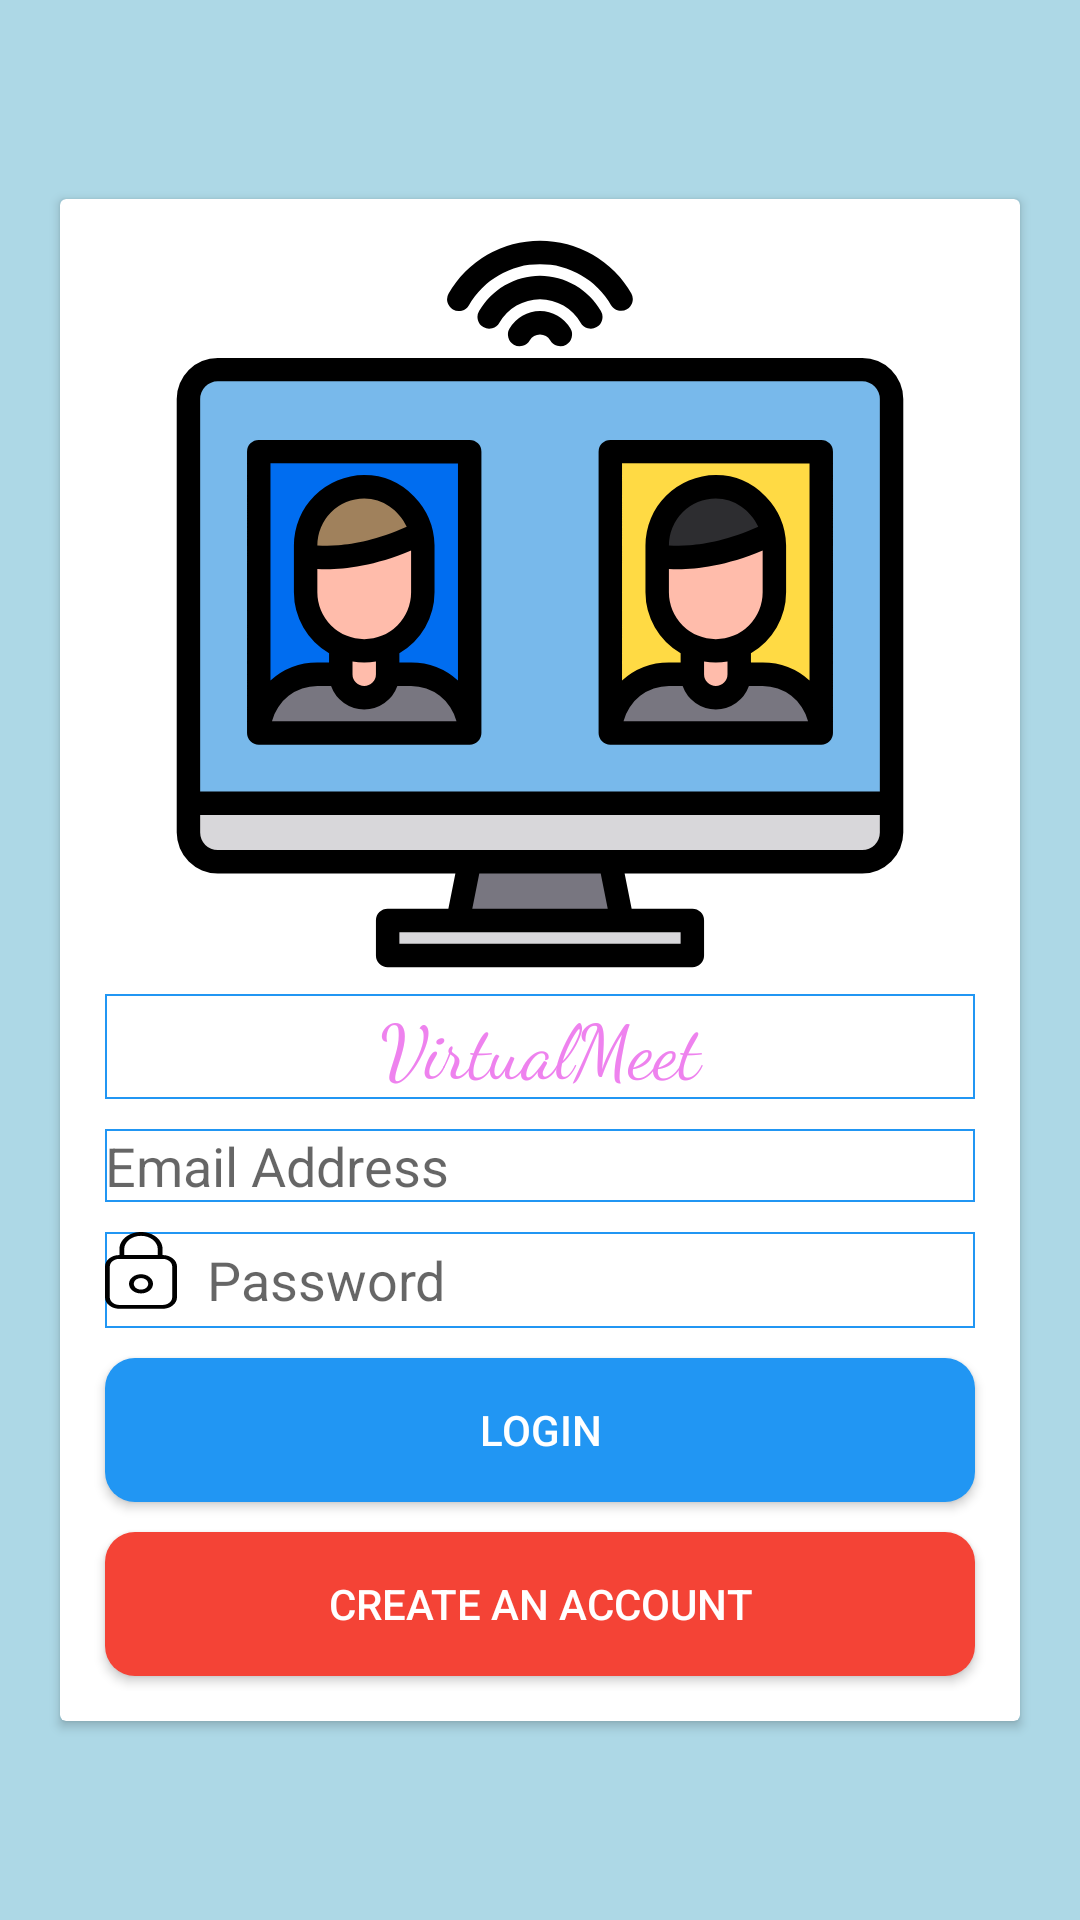

Reconstruct the res/layout file that produces this screen, plus the resources it refers to.
<!-- AndroidManifest.xml: application theme Theme.VirtualMeet -->
<!-- res/layout/activity_login.xml -->
<?xml version="1.0" encoding="utf-8"?>
<androidx.constraintlayout.widget.ConstraintLayout xmlns:android="http://schemas.android.com/apk/res/android"
    xmlns:app="http://schemas.android.com/apk/res-auto"
    xmlns:tools="http://schemas.android.com/tools"
    android:layout_width="match_parent"
    android:layout_height="match_parent"
    tools:context=".LoginActivity"
    android:background="#ADD8E6">

    <androidx.cardview.widget.CardView
        android:id="@+id/cardView"
        android:layout_width="match_parent"
        android:layout_height="wrap_content"
        android:layout_marginStart="20dp"
        android:layout_marginLeft="20dp"
        android:layout_marginEnd="20dp"
        android:layout_marginRight="20dp"
        app:layout_constraintBottom_toBottomOf="parent"
        app:layout_constraintEnd_toEndOf="parent"
        app:layout_constraintStart_toStartOf="parent"
        app:layout_constraintTop_toTopOf="parent"
        tools:ignore="MissingConstraints">

        <LinearLayout
            android:layout_width="match_parent"
            android:layout_height="match_parent"
            android:orientation="vertical"
            android:padding="10dp">

            <ImageView
                android:id="@+id/imageView"
                android:layout_width="300dp"
                android:layout_height="250dp"
                android:src="@drawable/videoicon"
                android:layout_gravity="center"/>

            <TextView
                android:id="@+id/textView"
                android:layout_width="match_parent"
                android:layout_height="wrap_content"
                android:layout_margin="5dp"
                android:background="@drawable/textbox"
                android:fontFamily="cursive"
                android:gravity="center"
                android:text="VirtualMeet"
                android:textColor="#EE82EE"
                android:textSize="25dp" />

            <EditText
                android:id="@+id/emailBox"
                android:layout_width="match_parent"
                android:layout_height="wrap_content"
                android:layout_margin="5dp"
                android:background="@drawable/textbox"
                android:hint="Email Address"
                android:drawableLeft="@drawable/gmail"
                android:drawablePadding="10dp"/>

            <EditText
                android:id="@+id/passwordBox"
                android:layout_width="match_parent"
                android:layout_height="wrap_content"
                android:layout_margin="5dp"
                android:background="@drawable/textbox"
                android:hint="Password"
                android:drawableLeft="@drawable/password"
                android:drawablePadding="10dp"/>

            <Button
                android:id="@+id/loginBtn"
                android:layout_width="match_parent"
                android:layout_height="wrap_content"
                android:layout_margin="5dp"
                android:background="@drawable/btn_style"
                android:text="LOGIN"
                android:textColor="@color/white" />

            <Button
                android:id="@+id/createBtn"
                android:layout_width="match_parent"
                android:layout_height="wrap_content"
                android:layout_margin="5dp"
                android:background="@drawable/btn_style2"
                android:text="CREATE AN ACCOUNT"
                android:textColor="@color/white" />
        </LinearLayout>
    </androidx.cardview.widget.CardView>
</androidx.constraintlayout.widget.ConstraintLayout>
<!-- resources referenced by this layout -->
<resources>
  <!-- drawable btn_style (drawable) -->
  <?xml version="1.0" encoding="utf-8"?>
  <shape xmlns:android="http://schemas.android.com/apk/res/android">
      <solid android:color="#2196F3"/>
      <corners android:radius="10dp"/>
  
  </shape>
  <!-- drawable btn_style2 (drawable) -->
  <?xml version="1.0" encoding="utf-8"?>
  <shape xmlns:android="http://schemas.android.com/apk/res/android">
      <solid android:color="#F44336"/>
      <corners android:radius="10dp"/>
  
  </shape>
  <!-- drawable password (drawable) -->
  <vector android:height="32dp" android:viewportHeight="25"
      android:viewportWidth="15" android:width="24dp" xmlns:android="http://schemas.android.com/apk/res/android">
      <path android:fillColor="@color/black" android:fillType="nonZero"
          android:pathData="M12,6C13.66,6 15,7.34 15,9L15,17C15,18.66 13.66,20 12,20L3,20C1.34,20 0,18.66 0,17L0,9C0,7.34 1.34,6 3,6L3,4.5C3,2 5,0 7.5,0C10,0 12,2 12,4.5L12,6L12,6ZM3,7C1.9,7 1,7.9 1,9L1,17C1,18.1 1.9,19 3,19L12,19C13.1,19 14,18.1 14,17L14,9C14,7.9 13.1,7 12,7L3,7L3,7ZM11,6L11,4.5C11,2.57 9.43,1 7.5,1C5.57,1 4,2.57 4,4.5L4,6L11,6L11,6ZM7.5,12C6.67,12 6,12.67 6,13.5C6,14.33 6.67,15 7.5,15C8.33,15 9,14.33 9,13.5C9,12.67 8.33,12 7.5,12L7.5,12ZM7.5,11C8.88,11 10,12.12 10,13.5C10,14.88 8.88,16 7.5,16C6.12,16 5,14.88 5,13.5C5,12.12 6.12,11 7.5,11Z"
          android:strokeColor="#00000000" android:strokeWidth="1"/>
  </vector>
  <!-- drawable textbox (drawable) -->
  <?xml version="1.0" encoding="utf-8"?>
  <shape xmlns:android="http://schemas.android.com/apk/res/android">
      <stroke android:color="#2196F3" android:width="0.5dp"/>
  
  </shape>
  <!-- drawable videoicon: vector/xml drawable (drawable, 5418 chars, omitted) -->
  <style name="Theme.VirtualMeet" parent="Theme.MaterialComponents.DayNight.DarkActionBar">
          
          <item name="colorPrimary">@color/purple_500</item>
          <item name="colorPrimaryVariant">@color/purple_700</item>
          <item name="colorOnPrimary">@color/white</item>
          
          <item name="colorSecondary">@color/teal_200</item>
          <item name="colorSecondaryVariant">@color/teal_700</item>
          <item name="colorOnSecondary">@color/black</item>
          
          <item name="android:statusBarColor" tools:targetApi="l">?attr/colorPrimaryVariant</item>
          
      </style>
  <!-- not gathered from this repository: default colours our renderer supplied (Android Studio template values) -->
  <color name="purple_500">#FF6200EE</color>
  <color name="purple_700">#FF3700B3</color>
  <color name="teal_200">#FF03DAC5</color>
  <color name="teal_700">#FF018786</color>
  <color name="black">#FF000000</color>
  <color name="white">#FFFFFFFF</color>
</resources>
